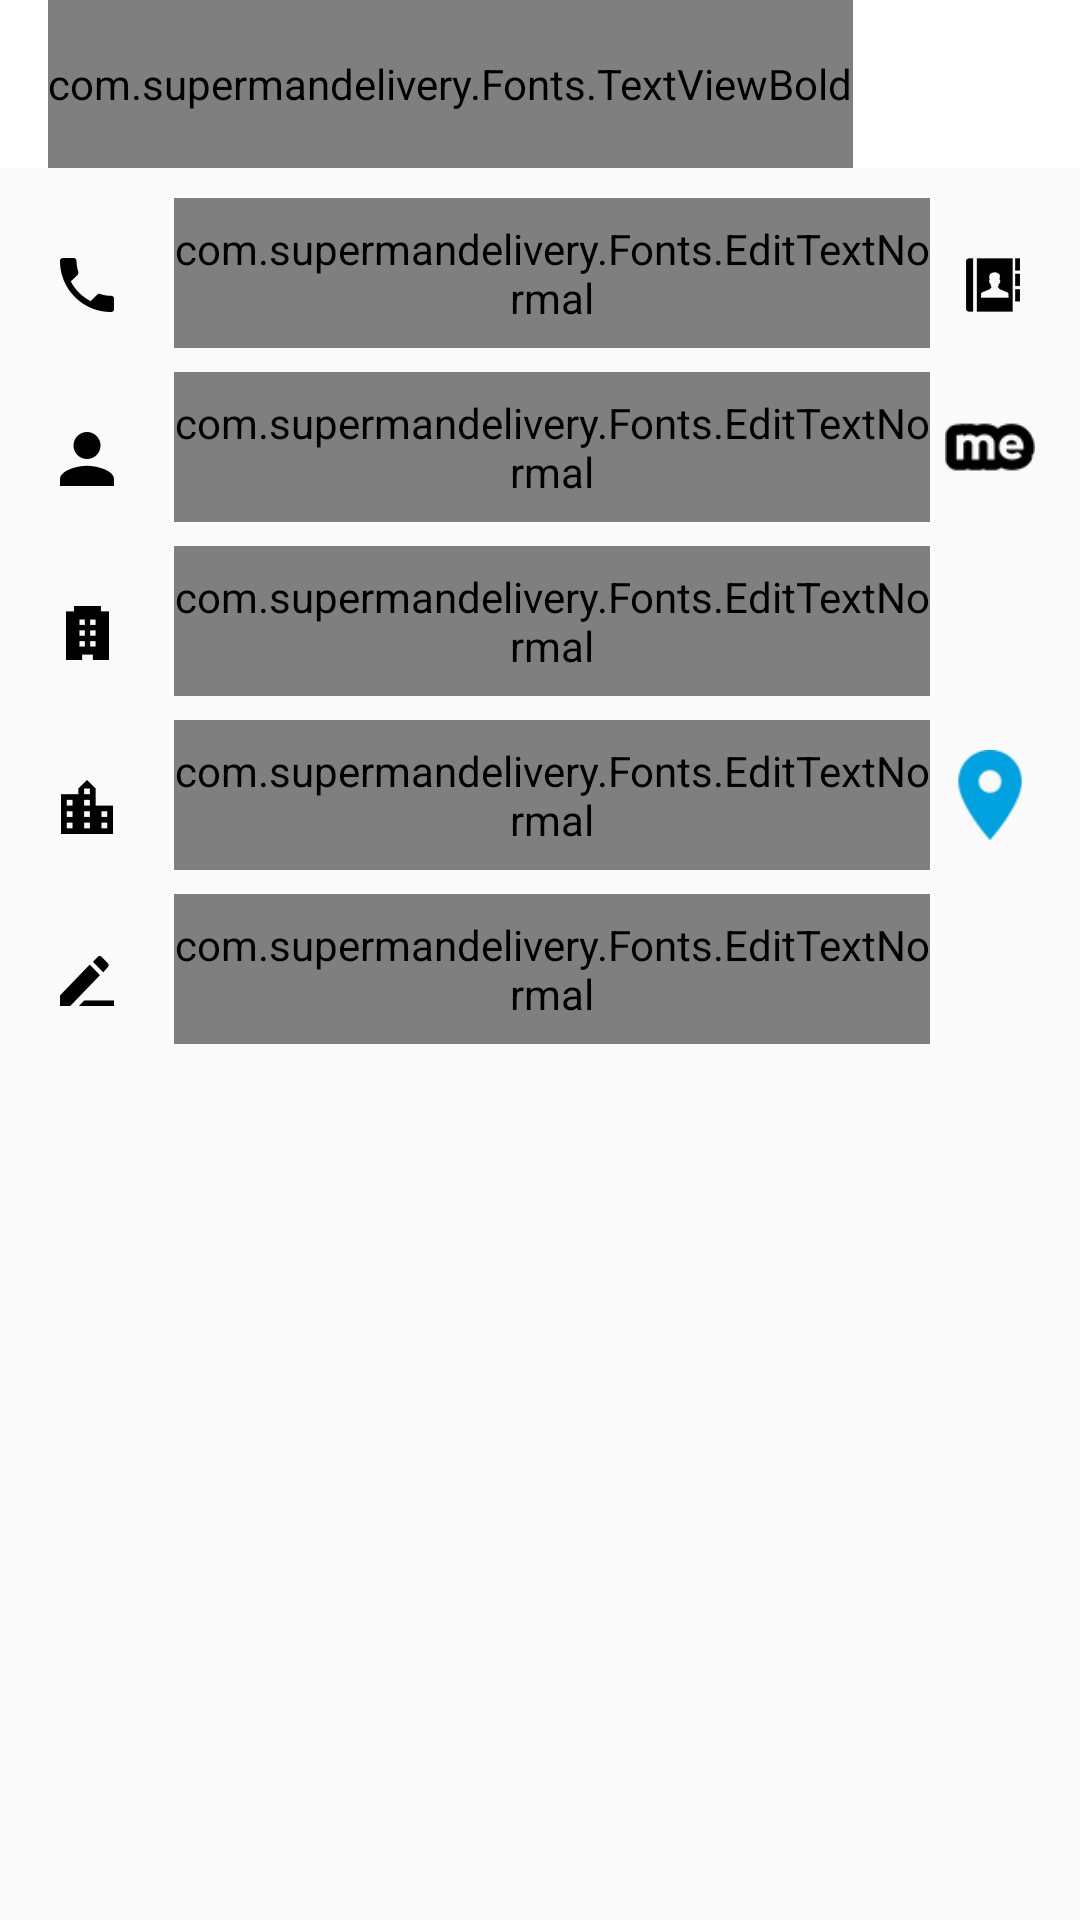

Write the Android layout XML for this screen, with the resource values it uses.
<!-- AndroidManifest.xml: application theme AppTheme -->
<!-- res/layout/activity_add_adresses.xml -->
<?xml version="1.0" encoding="utf-8"?>
<LinearLayout xmlns:android="http://schemas.android.com/apk/res/android"
    android:layout_width="match_parent"
    android:layout_height="match_parent"
    android:orientation="vertical">

    <include layout="@layout/custom_actionbar_title_layout" />

    <RelativeLayout
        android:layout_width="match_parent"
        android:layout_height="wrap_content"
        android:layout_marginEnd="10dp"
        android:layout_marginRight="10dp"
        android:layout_marginTop="10dp"
        android:orientation="horizontal">

        <ImageView
            android:id="@+id/addCall_imageView"
            android:layout_width="wrap_content"
            android:layout_height="wrap_content"
            android:layout_margin="10dp"
            android:padding="10dp"
            android:src="@drawable/call" />

        <android.support.design.widget.TextInputLayout
            android:layout_width="match_parent"
            android:layout_height="wrap_content"
            android:layout_marginRight="40dp"
            android:layout_toRightOf="@+id/addCall_imageView">

            <com.supermandelivery.Fonts.EditTextNormal
                android:id="@+id/addPhno_editText"
                android:layout_width="match_parent"
                android:layout_height="50dp"
                android:layout_weight="1"
                android:hint="@string/phone_number"
                android:inputType="phone" />
        </android.support.design.widget.TextInputLayout>

        <ImageView
            android:id="@+id/addContact_imageBtn"
            android:layout_width="wrap_content"
            android:layout_height="50dp"
            android:layout_alignParentEnd="true"
            android:layout_alignParentRight="true"
            android:layout_centerVertical="true"
            android:padding="10dp"
            android:src="@drawable/icons_0021_contact" />

    </RelativeLayout>

    <RelativeLayout
        android:layout_width="match_parent"
        android:layout_height="wrap_content"
        android:layout_marginEnd="10dp"
        android:layout_marginRight="10dp"
        android:orientation="horizontal">

        <ImageView
            android:id="@+id/addPerson_imageView"
            android:layout_width="wrap_content"
            android:layout_height="wrap_content"
            android:layout_margin="10dp"
            android:padding="10dp"
            android:src="@drawable/name" />

        <android.support.design.widget.TextInputLayout
            android:layout_width="match_parent"
            android:layout_height="wrap_content"
            android:layout_marginRight="40dp"
            android:layout_toRightOf="@+id/addPerson_imageView">

            <com.supermandelivery.Fonts.EditTextNormal
                android:id="@+id/addName_editText"
                android:layout_width="match_parent"
                android:layout_height="50dp"
                android:layout_weight="1"
                android:hint="@string/name"
                android:inputType="textPersonName|textCapSentences" />
        </android.support.design.widget.TextInputLayout>

        <ImageView
            android:id="@+id/load_username_icon"
            android:layout_width="40dp"
            android:layout_height="50dp"
            android:layout_alignParentEnd="true"
            android:layout_alignParentRight="true"
            android:padding="5dp"
            android:src="@drawable/icons_0020_me" />

    </RelativeLayout>

    <LinearLayout
        android:layout_width="match_parent"
        android:layout_height="wrap_content"
        android:layout_below="@+id/otp_textView"
        android:layout_marginEnd="10dp"
        android:layout_marginRight="10dp"
        android:orientation="horizontal">

        <ImageView
            android:id="@+id/addBuilding_imageView"
            android:layout_width="wrap_content"
            android:layout_height="wrap_content"
            android:layout_margin="10dp"
            android:padding="10dp"
            android:src="@drawable/plot" />

        <android.support.design.widget.TextInputLayout
            android:layout_width="match_parent"
            android:layout_height="wrap_content">

            <com.supermandelivery.Fonts.EditTextNormal
                android:id="@+id/addFlatNo_editText"
                android:layout_width="match_parent"
                android:layout_height="50dp"
                android:layout_marginEnd="40dp"
                android:layout_marginRight="40dp"
                android:hint="@string/flat_build_num"
                android:inputType="text" />
        </android.support.design.widget.TextInputLayout>

    </LinearLayout>

    <RelativeLayout
        android:layout_width="match_parent"
        android:layout_height="wrap_content"
        android:layout_marginEnd="10dp"
        android:layout_marginRight="10dp"
        android:orientation="horizontal">

        <ImageView
            android:id="@+id/addAdres_imageView"
            android:layout_width="wrap_content"
            android:layout_height="wrap_content"
            android:layout_margin="10dp"
            android:padding="10dp"
            android:src="@drawable/address" />

        <android.support.design.widget.TextInputLayout
            android:layout_width="match_parent"
            android:layout_height="wrap_content"
            android:layout_marginRight="40dp"
            android:layout_toRightOf="@+id/addAdres_imageView">

            <com.supermandelivery.Fonts.EditTextNormal
                android:id="@+id/addAdres_editText"
                android:layout_width="match_parent"
                android:layout_height="50dp"
                android:layout_weight="1"
                android:hint="@string/address"
                android:focusableInTouchMode="false"
                android:inputType="textPostalAddress" />
        </android.support.design.widget.TextInputLayout>

        <ImageView
            android:id="@+id/addSvdHglt_imageBtn"
            android:layout_width="40dp"
            android:layout_height="50dp"
            android:layout_alignParentEnd="true"
            android:layout_alignParentRight="true"
            android:padding="5dp"
            android:src="@drawable/saved_highlight" />

    </RelativeLayout>

    <LinearLayout
        android:layout_width="match_parent"
        android:layout_height="wrap_content"
        android:layout_below="@+id/otp_textView"
        android:layout_marginEnd="10dp"
        android:layout_marginRight="10dp"
        android:orientation="horizontal">

        <ImageView
            android:id="@+id/addInstruct_imageView"
            android:layout_width="wrap_content"
            android:layout_height="wrap_content"
            android:layout_margin="10dp"
            android:padding="10dp"
            android:src="@drawable/instructions" />

        <android.support.design.widget.TextInputLayout
            android:layout_width="match_parent"
            android:layout_height="wrap_content">

            <com.supermandelivery.Fonts.EditTextNormal
                android:id="@+id/addInstruct_editText"
                android:layout_width="match_parent"
                android:layout_height="50dp"
                android:layout_marginEnd="40dp"
                android:layout_marginRight="40dp"
                android:hint="@string/instructions"
                android:inputType="text|textCapSentences" />
        </android.support.design.widget.TextInputLayout>

    </LinearLayout>

</LinearLayout>
<!-- res/layout/custom_actionbar_title_layout.xml (included above) -->
<?xml version="1.0" encoding="utf-8"?>
<android.support.design.widget.AppBarLayout xmlns:android="http://schemas.android.com/apk/res/android"
    xmlns:app="http://schemas.android.com/apk/res-auto"
    android:layout_width="match_parent"
    android:layout_height="wrap_content"
    android:theme="@style/AppTheme.AppBarOverlay">

    <android.support.v7.widget.Toolbar
        android:id="@+id/toolbar"
        android:layout_width="match_parent"
        android:layout_height="?attr/actionBarSize"
        android:background="?attr/colorPrimary"
        app:popupTheme="@style/AppTheme.PopupOverlay">

        <RelativeLayout
            android:layout_width="match_parent"
            android:layout_height="match_parent">

            <com.supermandelivery.Fonts.TextViewBold
                android:id="@+id/toolbar_title"
                android:layout_width="wrap_content"
                android:layout_height="match_parent"
                android:layout_centerVertical="true"
                android:gravity="center"
                android:text="@string/app_name"
                android:textColor="@color/darkBlue"
                android:textSize="20sp"
                android:textStyle="bold" />
        </RelativeLayout>

    </android.support.v7.widget.Toolbar>

</android.support.design.widget.AppBarLayout>
<!-- resources referenced by this layout -->
<resources>
  <color name="darkBlue">#00A6DD</color>
  <!-- drawable address: png bitmap (drawable-hdpi, 30577 bytes) -->
  <!-- drawable call: png bitmap (drawable-hdpi, 30597 bytes) -->
  <!-- drawable icons_0020_me: png bitmap (drawable-hdpi, 1894 bytes) -->
  <!-- drawable icons_0021_contact: png bitmap (drawable-hdpi, 1899 bytes) -->
  <!-- drawable instructions: png bitmap (drawable-hdpi, 30601 bytes) -->
  <!-- drawable name: png bitmap (drawable-hdpi, 30544 bytes) -->
  <!-- drawable plot: png bitmap (drawable-hdpi, 30472 bytes) -->
  <!-- drawable saved_highlight: png bitmap (drawable-hdpi, 497 bytes) -->
  <string name="address">ADDRESS</string>
  <string name="app_name">Snap Dash</string>
  <string name="flat_build_num">FlatNo. and Building No.</string>
  <string name="instructions">INSTRUCTIONS</string>
  <string name="name">Name</string>
  <string name="phone_number">Phone Number</string>
  <style name="AppTheme.AppBarOverlay" parent="ThemeOverlay.AppCompat.Dark.ActionBar" />
  <style name="AppTheme.PopupOverlay" parent="ThemeOverlay.AppCompat.Light" />
  <style name="AppTheme" parent="Theme.AppCompat.Light.DarkActionBar">
          
          <item name="colorPrimary">@color/colorPrimary</item>
          <item name="colorPrimaryDark">@color/colorPrimaryDark</item>
          <item name="colorAccent">@color/colorAccent</item>
          <item name="android:windowContentOverlay">@null</item>
      </style>
  <color name="colorPrimary">#FFFFFF</color>
  <color name="colorPrimaryDark">#909497</color>
  <color name="colorAccent">#00BFFF</color>
</resources>
